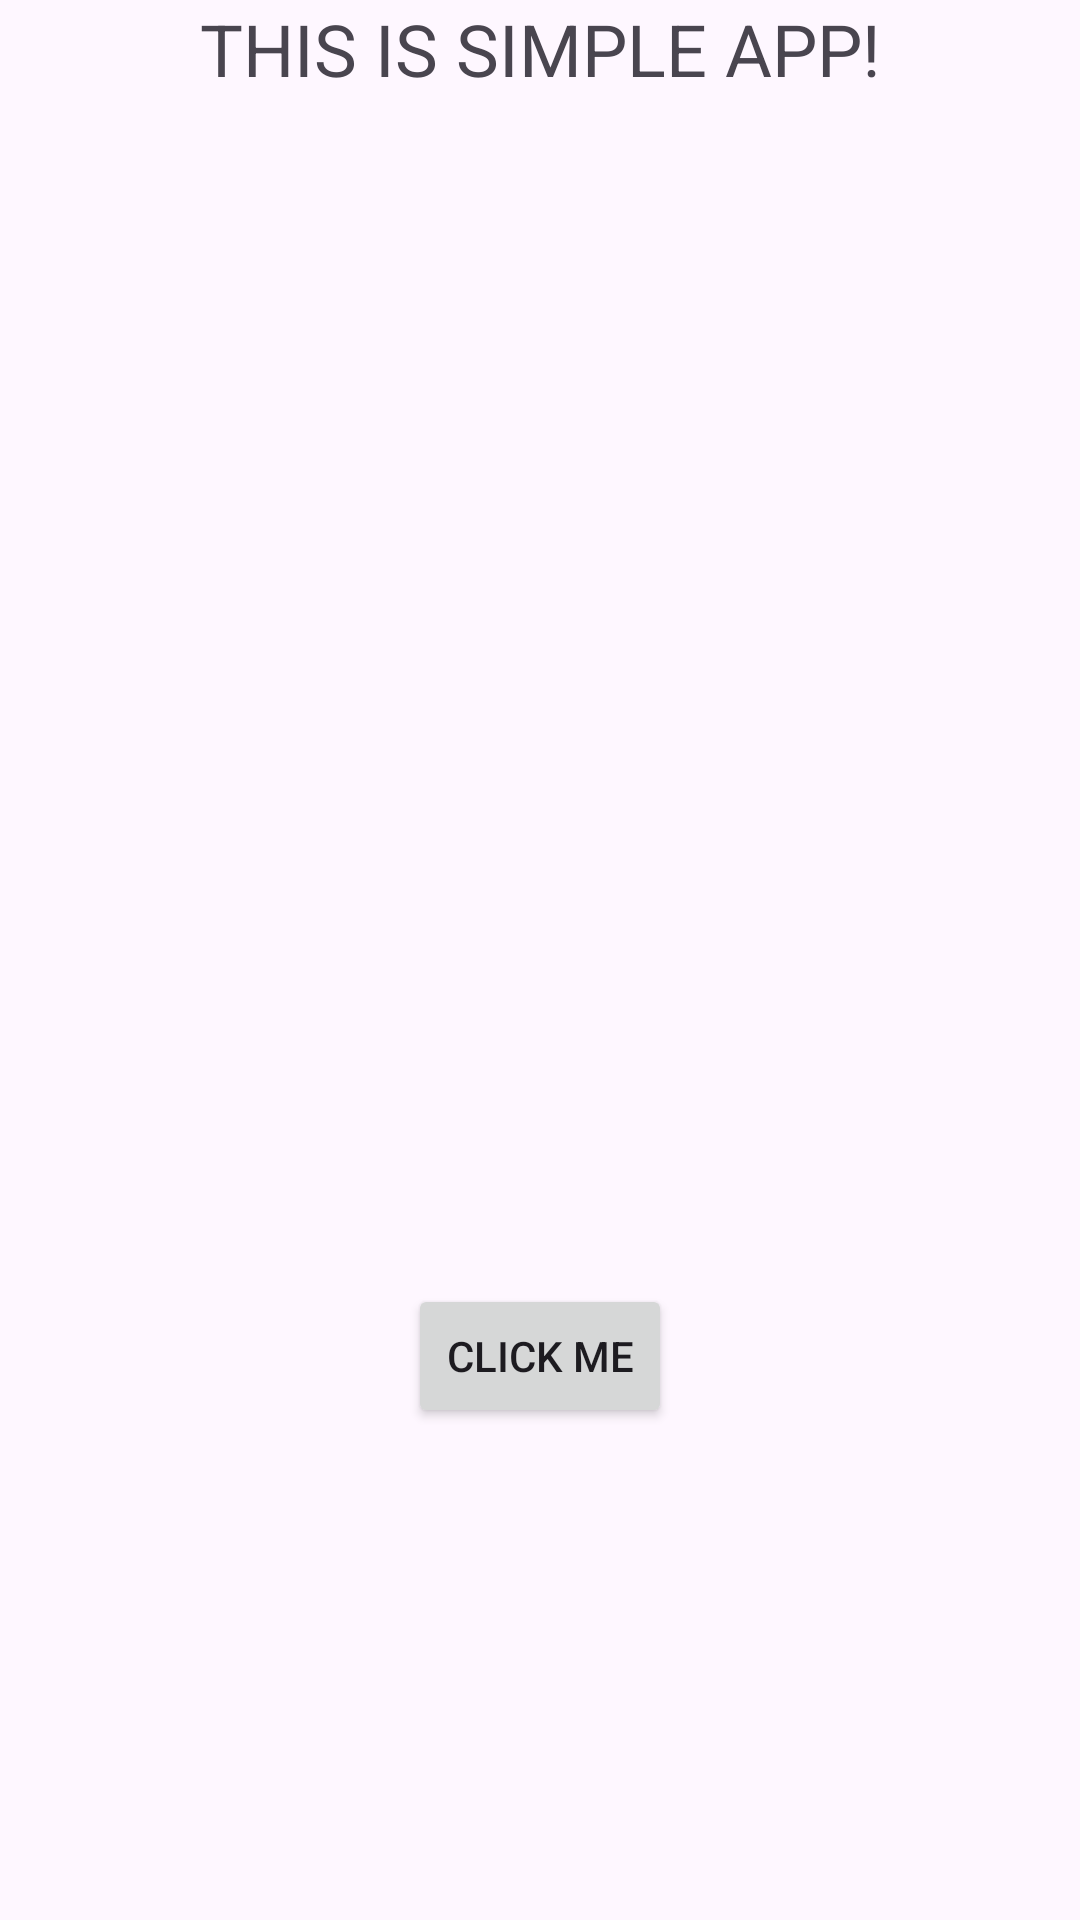

Layout XML and referenced resources for this Android screen:
<!-- AndroidManifest.xml: application theme Theme.Android_Assignments -->
<!-- res/layout/activity_assignment1.xml -->
<?xml version="1.0" encoding="utf-8"?>
<androidx.constraintlayout.widget.ConstraintLayout xmlns:android="http://schemas.android.com/apk/res/android"
    xmlns:app="http://schemas.android.com/apk/res-auto"
    xmlns:tools="http://schemas.android.com/tools"
    android:id="@+id/main"
    android:layout_width="match_parent"
    android:layout_height="match_parent"
    tools:context=".Assignment1">

    <TextView
        android:id="@+id/assignment01TextView"
        android:layout_width="wrap_content"
        android:layout_height="wrap_content"
        android:layout_centerHorizontal="true"
        android:text="THIS IS SIMPLE APP!"
        android:textSize="24sp"
        app:layout_constraintEnd_toEndOf="parent"
        app:layout_constraintStart_toStartOf="parent"
        tools:layout_editor_absoluteY="123dp"
        tools:ignore="MissingConstraints" />

    <ImageView
        android:id="@+id/assignment01ImageView"
        android:layout_width="100dp"
        android:layout_height="100dp"
        android:layout_below="@id/assignment01TextView"
        android:layout_centerHorizontal="true"
        android:src="@drawable/ic_launcher_foreground"
        tools:layout_editor_absoluteX="157dp"
        tools:layout_editor_absoluteY="277dp"
        tools:ignore="MissingConstraints" />

    <Button
        android:id="@+id/assignment01Button"
        android:layout_width="wrap_content"
        android:layout_height="wrap_content"
        android:layout_below="@id/assignment01ImageView"
        android:layout_centerHorizontal="true"
        android:text="Click Me"
        app:layout_constraintBottom_toBottomOf="parent"
        app:layout_constraintEnd_toEndOf="parent"
        app:layout_constraintStart_toStartOf="parent"
        app:layout_constraintTop_toTopOf="parent"
        app:layout_constraintVertical_bias="0.723" />

</androidx.constraintlayout.widget.ConstraintLayout>
<!-- resources referenced by this layout -->
<resources>
  <style name="Theme.Android_Assignments" parent="Base.Theme.Android_Assignments" />
  <style name="Base.Theme.Android_Assignments" parent="Theme.Material3.DayNight.NoActionBar">
          
          
      </style>
</resources>
